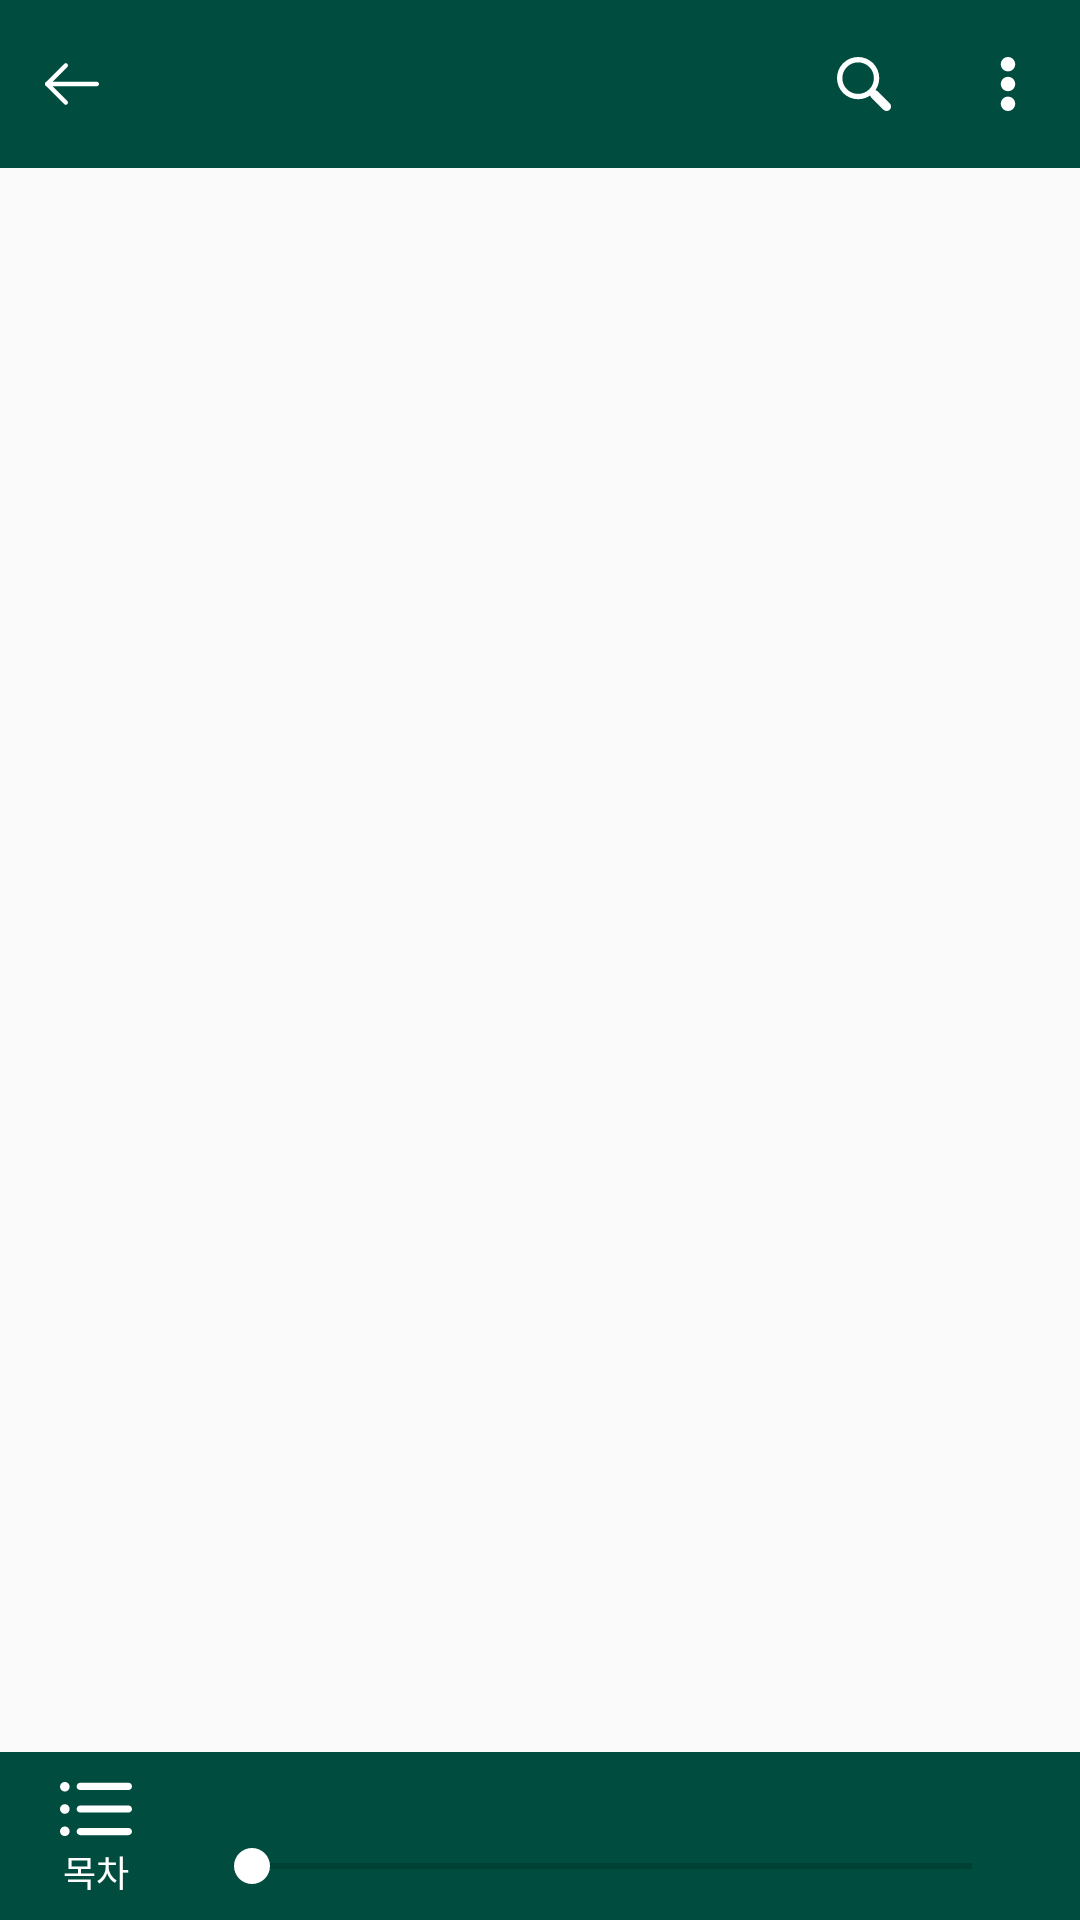

Reconstruct the res/layout file that produces this screen, plus the resources it refers to.
<!-- AndroidManifest.xml: application theme AppTheme -->
<!-- res/layout/view_toolbox.xml -->
<?xml version="1.0" encoding="utf-8"?>
<layout xmlns:android="http://schemas.android.com/apk/res/android"
    xmlns:tools="http://schemas.android.com/tools">

    <FrameLayout
        android:layout_width="match_parent"
        android:layout_height="match_parent">

        <View
            android:id="@+id/touch_view"
            android:layout_width="match_parent"
            android:layout_height="match_parent" />

        <LinearLayout
            android:id="@+id/toolbox_view"
            android:layout_width="match_parent"
            android:layout_height="wrap_content"
            android:orientation="vertical">

            <View
                android:id="@+id/status_bar_background"
                android:layout_width="match_parent"
                android:layout_height="0dp"
                android:background="@color/colorPrimary" />

            <LinearLayout
                android:layout_width="match_parent"
                android:layout_height="?android:attr/actionBarSize"
                android:background="@color/colorPrimary"
                android:clickable="true"
                android:focusable="true"
                android:gravity="center_vertical">

                <ImageButton
                    android:id="@+id/back_button"
                    android:layout_width="48dp"
                    android:layout_height="48dp"
                    android:background="@null"
                    android:foreground="?android:attr/selectableItemBackground"
                    android:padding="15dp"
                    android:scaleType="centerInside"
                    android:src="@drawable/back_btn" />

                <TextView
                    android:id="@+id/title"
                    android:layout_width="0dp"
                    android:layout_height="wrap_content"
                    android:layout_weight="1"
                    android:textColor="@android:color/white"
                    android:textSize="15dp"
                    android:textStyle="bold"
                    tools:text="BEYOND GOOD AND EVIL" />

                <ImageButton
                    android:id="@+id/search_button"
                    android:layout_width="48dp"
                    android:layout_height="48dp"
                    android:background="@null"
                    android:foreground="?android:attr/selectableItemBackground"
                    android:padding="15dp"
                    android:scaleType="centerInside"
                    android:src="@drawable/reader_search_icon" />

                <ImageButton
                    android:id="@+id/more_button"
                    android:layout_width="48dp"
                    android:layout_height="48dp"
                    android:background="@null"
                    android:foreground="?android:attr/selectableItemBackground"
                    android:padding="15dp"
                    android:scaleType="centerInside"
                    android:src="@drawable/reader_more_icon" />

            </LinearLayout>

            <View
                android:layout_width="match_parent"
                android:layout_height="0dp"
                android:layout_weight="1" />

            <LinearLayout
                android:id="@+id/bottom_toolbox"
                android:layout_width="match_parent"
                android:layout_height="?android:attr/actionBarSize"
                android:background="@color/colorPrimary"
                android:clickable="true"
                android:focusable="true"
                android:gravity="center_vertical"
                android:orientation="horizontal">

                <LinearLayout
                    android:id="@+id/toc_btn"
                    android:layout_width="wrap_content"
                    android:layout_height="wrap_content"
                    android:layout_marginStart="8dp"
                    android:foreground="?android:attr/selectableItemBackground"
                    android:gravity="center"
                    android:orientation="vertical"
                    android:paddingEnd="12dp"
                    android:paddingStart="12dp">

                    <ImageView
                        android:layout_width="24dp"
                        android:layout_height="24dp"
                        android:src="@drawable/reader_toc_icon" />

                    <TextView
                        android:layout_width="wrap_content"
                        android:layout_height="wrap_content"
                        android:text="목차"
                        android:textColor="@android:color/white"
                        android:textSize="12dp" />

                </LinearLayout>

                <LinearLayout
                    android:layout_width="match_parent"
                    android:layout_height="wrap_content"
                    android:layout_marginEnd="20dp"
                    android:layout_marginStart="12dp"
                    android:orientation="vertical">

                    <LinearLayout
                        android:layout_width="match_parent"
                        android:layout_height="wrap_content"
                        android:paddingEnd="15dp"
                        android:paddingStart="15dp">

                        <TextView
                            android:id="@+id/chapter_name"
                            android:layout_width="0dp"
                            android:layout_height="wrap_content"
                            android:layout_weight="1"
                            android:textColor="@android:color/white"
                            android:textSize="12dp"
                            tools:text="CHAPTER III" />

                        <TextView
                            android:id="@+id/page_display"
                            android:layout_width="wrap_content"
                            android:layout_height="wrap_content"
                            android:textColor="@android:color/white"
                            android:textSize="12dp"
                            tools:text="56/255" />

                    </LinearLayout>

                    <SeekBar
                        android:id="@+id/page_seekbar"
                        android:layout_width="match_parent"
                        android:layout_height="wrap_content"
                        android:layout_marginTop="4dp"
                        android:progressTint="@android:color/white"
                        android:thumbTint="@android:color/white" />

                </LinearLayout>

            </LinearLayout>

            <View
                android:id="@+id/navigation_bar_background"
                android:layout_width="match_parent"
                android:layout_height="0dp" />

        </LinearLayout>

    </FrameLayout>

</layout>
<!-- resources referenced by this layout -->
<resources>
  <color name="colorPrimary">#004d40</color>
  <!-- drawable back_btn (drawable) -->
  <vector xmlns:android="http://schemas.android.com/apk/res/android"
      android:width="512dp"
      android:height="512dp"
      android:viewportWidth="512"
      android:viewportHeight="512">
      <path
          android:pathData="M491.318,235.318H20.682C9.26,235.318 0,244.578 0,256c0,11.423 9.26,20.682 20.682,20.682h470.636c11.423,0 20.682,-9.259 20.682,-20.682C512,244.578 502.741,235.318 491.318,235.318z"
          android:fillColor="#FFFFFF" />
      <path
          android:pathData="M49.932,256L211.795,94.136c8.077,-8.077 8.077,-21.172 0,-29.249c-8.077,-8.076 -21.172,-8.076 -29.249,0L6.058,241.375c-8.077,8.077 -8.077,21.172 0,29.249l176.488,176.488c4.038,4.039 9.332,6.058 14.625,6.058c5.293,0 10.587,-2.019 14.625,-6.058c8.077,-8.077 8.077,-21.172 0,-29.249L49.932,256z"
          android:fillColor="#FFFFFF" />
  </vector>
  <!-- drawable reader_more_icon (drawable) -->
  <vector xmlns:android="http://schemas.android.com/apk/res/android"
      android:width="512dp"
      android:height="512dp"
      android:viewportWidth="60"
      android:viewportHeight="60">
      <path
          android:pathData="M30,16c4.411,0 8,-3.589 8,-8s-3.589,-8 -8,-8s-8,3.589 -8,8S25.589,16 30,16z"
          android:fillColor="#FFFFFF" />
      <path
          android:pathData="M30,44c-4.411,0 -8,3.589 -8,8s3.589,8 8,8s8,-3.589 8,-8S34.411,44 30,44z"
          android:fillColor="#FFFFFF" />
      <path
          android:pathData="M30,22c-4.411,0 -8,3.589 -8,8s3.589,8 8,8s8,-3.589 8,-8S34.411,22 30,22z"
          android:fillColor="#FFFFFF" />
  </vector>
  <!-- drawable reader_search_icon (drawable) -->
  <vector xmlns:android="http://schemas.android.com/apk/res/android"
      android:width="512dp"
      android:height="512dp"
      android:viewportWidth="30.239"
      android:viewportHeight="30.239">
      <path
          android:pathData="M20.194,3.46c-4.613,-4.613 -12.121,-4.613 -16.734,0c-4.612,4.614 -4.612,12.121 0,16.735c4.108,4.107 10.506,4.547 15.116,1.34c0.097,0.459 0.319,0.897 0.676,1.254l6.718,6.718c0.979,0.977 2.561,0.977 3.535,0c0.978,-0.978 0.978,-2.56 0,-3.535l-6.718,-6.72c-0.355,-0.354 -0.794,-0.577 -1.253,-0.674C24.743,13.967 24.303,7.57 20.194,3.46zM18.073,18.074c-3.444,3.444 -9.049,3.444 -12.492,0c-3.442,-3.444 -3.442,-9.048 0,-12.492c3.443,-3.443 9.048,-3.443 12.492,0C21.517,9.026 21.517,14.63 18.073,18.074z"
          android:fillColor="#FFFFFF" />
  </vector>
  <style name="AppTheme" parent="Theme.AppCompat.Light.NoActionBar">
          
          <item name="colorPrimary">@color/colorPrimary</item>
          <item name="colorPrimaryDark">@color/colorPrimaryDark</item>
          <item name="colorAccent">@color/colorAccent</item>
      </style>
  <color name="colorPrimaryDark">#0b241b</color>
  <color name="colorAccent">#ab47bc</color>
</resources>
